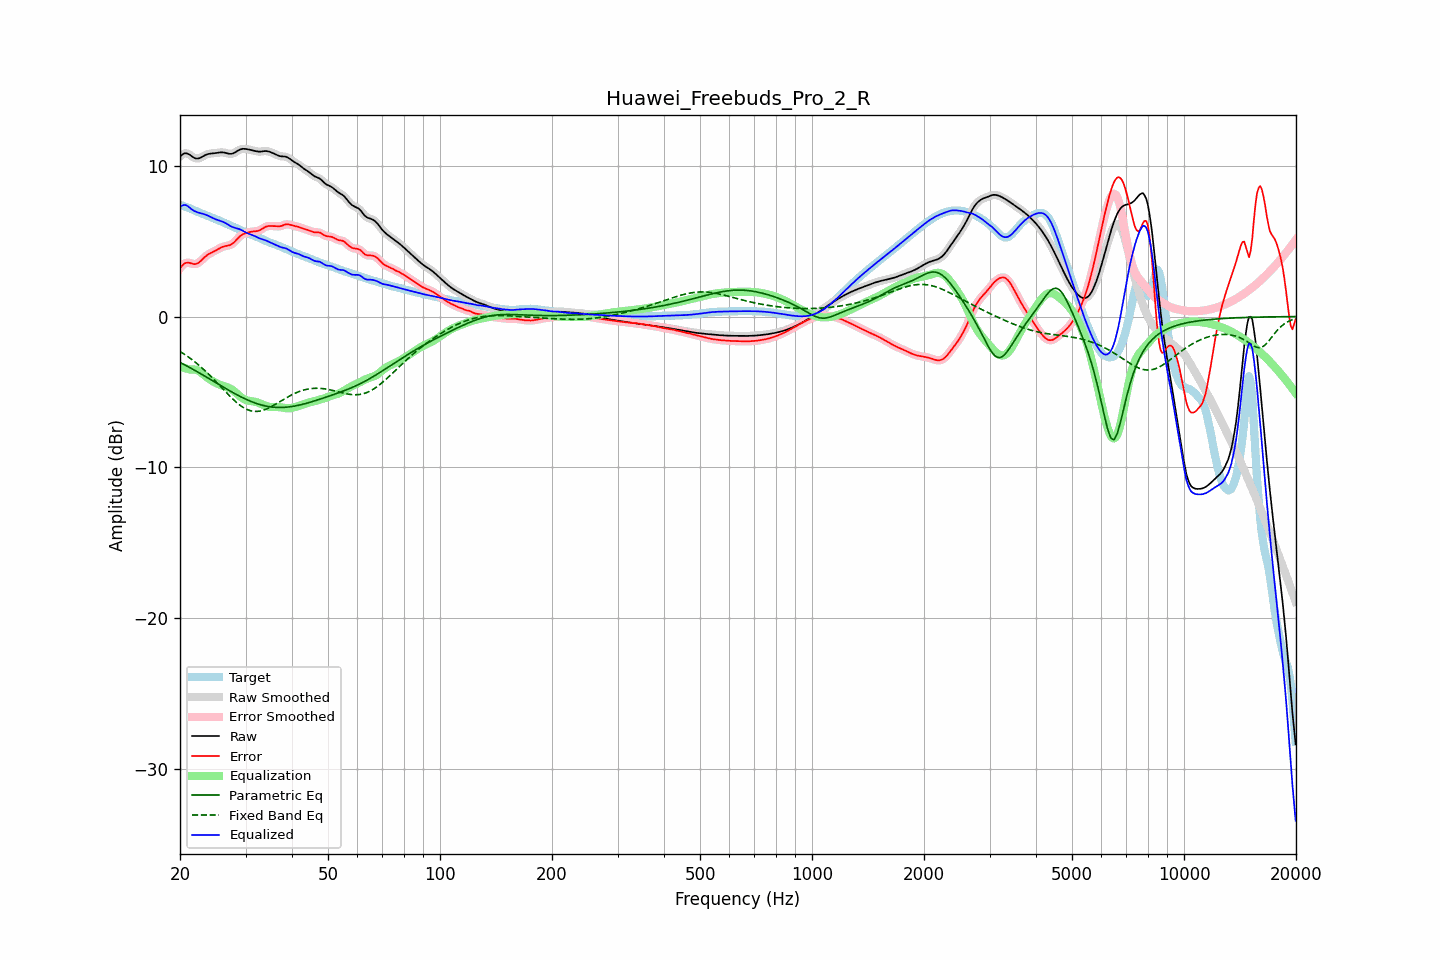

The data file committed next to this chart (first rows):
frequency, raw, error, smoothed, error_smoothed, equalization, parametric_eq, fixed_band_eq, equalized_raw, equalized_smoothed, target
20.00, 10.60, 3.19, 10.60, 3.19, -3.33, -3.04, -2.31, 7.27, 7.26, 7.41
20.20, 10.69, 3.33, 10.70, 3.33, -3.36, -3.10, -2.38, 7.33, 7.34, 7.37
20.40, 10.77, 3.44, 10.77, 3.44, -3.39, -3.15, -2.45, 7.38, 7.38, 7.33
20.61, 10.82, 3.53, 10.81, 3.52, -3.42, -3.21, -2.52, 7.40, 7.39, 7.29
20.81, 10.81, 3.56, 10.81, 3.56, -3.45, -3.26, -2.59, 7.36, 7.36, 7.25
21.02, 10.78, 3.57, 10.78, 3.57, -3.48, -3.32, -2.66, 7.30, 7.30, 7.21
21.23, 10.72, 3.55, 10.72, 3.55, -3.50, -3.38, -2.74, 7.22, 7.22, 7.17
21.44, 10.65, 3.52, 10.65, 3.52, -3.53, -3.44, -2.82, 7.12, 7.12, 7.13
21.66, 10.57, 3.49, 10.57, 3.49, -3.52, -3.50, -2.90, 7.05, 7.05, 7.08
21.87, 10.50, 3.47, 10.51, 3.48, -3.51, -3.55, -2.99, 6.99, 6.99, 7.03
22.09, 10.47, 3.49, 10.47, 3.49, -3.53, -3.61, -3.07, 6.94, 6.94, 6.99
22.31, 10.47, 3.53, 10.47, 3.53, -3.57, -3.68, -3.16, 6.90, 6.90, 6.94
22.54, 10.49, 3.60, 10.49, 3.60, -3.62, -3.74, -3.25, 6.87, 6.87, 6.89
22.76, 10.54, 3.69, 10.54, 3.69, -3.70, -3.80, -3.34, 6.84, 6.84, 6.85
22.99, 10.60, 3.79, 10.60, 3.79, -3.78, -3.86, -3.44, 6.81, 6.81, 6.80
23.22, 10.66, 3.90, 10.66, 3.90, -3.88, -3.92, -3.53, 6.78, 6.78, 6.76
23.45, 10.71, 3.99, 10.71, 3.99, -3.97, -3.98, -3.63, 6.75, 6.74, 6.72
23.69, 10.75, 4.08, 10.75, 4.07, -4.05, -4.05, -3.74, 6.70, 6.70, 6.68
23.92, 10.78, 4.14, 10.78, 4.14, -4.13, -4.11, -3.84, 6.65, 6.65, 6.64
24.16, 10.80, 4.20, 10.80, 4.20, -4.20, -4.17, -3.94, 6.60, 6.60, 6.59
24.40, 10.81, 4.26, 10.81, 4.26, -4.26, -4.24, -4.05, 6.54, 6.55, 6.55
24.65, 10.82, 4.31, 10.82, 4.31, -4.32, -4.30, -4.16, 6.49, 6.50, 6.51
24.89, 10.83, 4.36, 10.83, 4.37, -4.38, -4.36, -4.27, 6.45, 6.45, 6.46
25.14, 10.84, 4.42, 10.85, 4.42, -4.43, -4.43, -4.38, 6.41, 6.41, 6.42
25.39, 10.86, 4.48, 10.86, 4.48, -4.49, -4.49, -4.49, 6.38, 6.37, 6.38
25.65, 10.87, 4.54, 10.87, 4.54, -4.53, -4.55, -4.61, 6.34, 6.34, 6.33
25.91, 10.88, 4.59, 10.88, 4.59, -4.57, -4.62, -4.72, 6.30, 6.30, 6.28
26.16, 10.87, 4.63, 10.87, 4.63, -4.61, -4.68, -4.83, 6.26, 6.26, 6.24
26.43, 10.85, 4.66, 10.85, 4.66, -4.64, -4.74, -4.95, 6.21, 6.21, 6.19
26.69, 10.82, 4.68, 10.82, 4.68, -4.67, -4.80, -5.06, 6.15, 6.15, 6.14
26.96, 10.80, 4.70, 10.80, 4.70, -4.71, -4.87, -5.17, 6.08, 6.08, 6.09
27.23, 10.78, 4.73, 10.78, 4.73, -4.76, -4.93, -5.28, 6.02, 6.02, 6.05
27.50, 10.78, 4.78, 10.78, 4.78, -4.82, -4.99, -5.38, 5.96, 5.96, 6.00
27.77, 10.81, 4.86, 10.81, 4.86, -4.89, -5.05, -5.48, 5.92, 5.92, 5.95
28.05, 10.86, 4.95, 10.86, 4.96, -4.98, -5.10, -5.58, 5.88, 5.88, 5.90
28.33, 10.93, 5.07, 10.92, 5.07, -5.07, -5.16, -5.68, 5.85, 5.85, 5.86
28.62, 10.99, 5.18, 10.99, 5.18, -5.17, -5.22, -5.77, 5.82, 5.82, 5.81
28.90, 11.05, 5.29, 11.05, 5.29, -5.26, -5.27, -5.85, 5.79, 5.79, 5.76
29.19, 11.09, 5.38, 11.09, 5.38, -5.35, -5.33, -5.93, 5.74, 5.74, 5.71
29.48, 11.11, 5.45, 11.11, 5.44, -5.42, -5.38, -6.00, 5.69, 5.68, 5.66
29.78, 11.11, 5.49, 11.11, 5.49, -5.49, -5.43, -6.07, 5.62, 5.63, 5.62
30.08, 11.10, 5.53, 11.10, 5.53, -5.53, -5.48, -6.12, 5.57, 5.57, 5.57
30.38, 11.08, 5.56, 11.08, 5.56, -5.57, -5.53, -6.17, 5.52, 5.52, 5.52
30.68, 11.06, 5.59, 11.06, 5.59, -5.59, -5.58, -6.21, 5.47, 5.47, 5.47
30.99, 11.04, 5.61, 11.04, 5.61, -5.60, -5.62, -6.25, 5.43, 5.43, 5.43
31.30, 11.01, 5.63, 11.01, 5.63, -5.62, -5.66, -6.27, 5.40, 5.39, 5.39
31.61, 10.99, 5.64, 10.99, 5.64, -5.63, -5.70, -6.28, 5.35, 5.35, 5.35
31.93, 10.96, 5.65, 10.96, 5.65, -5.66, -5.74, -6.29, 5.30, 5.30, 5.31
32.24, 10.94, 5.66, 10.94, 5.66, -5.69, -5.78, -6.29, 5.25, 5.25, 5.28
32.57, 10.93, 5.69, 10.93, 5.69, -5.72, -5.81, -6.28, 5.20, 5.20, 5.24
32.89, 10.93, 5.74, 10.93, 5.74, -5.77, -5.84, -6.26, 5.16, 5.16, 5.19
33.22, 10.94, 5.80, 10.94, 5.80, -5.81, -5.87, -6.23, 5.13, 5.13, 5.14
33.55, 10.96, 5.87, 10.95, 5.87, -5.86, -5.90, -6.20, 5.10, 5.09, 5.08
33.89, 10.96, 5.93, 10.96, 5.93, -5.91, -5.92, -6.16, 5.06, 5.06, 5.03
34.23, 10.96, 5.97, 10.96, 5.97, -5.94, -5.95, -6.12, 5.01, 5.01, 4.99
34.57, 10.94, 6.00, 10.94, 5.99, -5.97, -5.96, -6.07, 4.97, 4.96, 4.94
34.92, 10.90, 6.00, 10.91, 6.00, -5.99, -5.98, -6.02, 4.92, 4.92, 4.90
35.27, 10.86, 6.00, 10.86, 6.00, -5.99, -5.99, -5.96, 4.87, 4.87, 4.87
35.62, 10.82, 5.99, 10.82, 5.99, -5.99, -6.01, -5.90, 4.83, 4.83, 4.83
35.97, 10.77, 5.99, 10.77, 5.98, -5.99, -6.02, -5.84, 4.78, 4.78, 4.78
... 635 more rows
